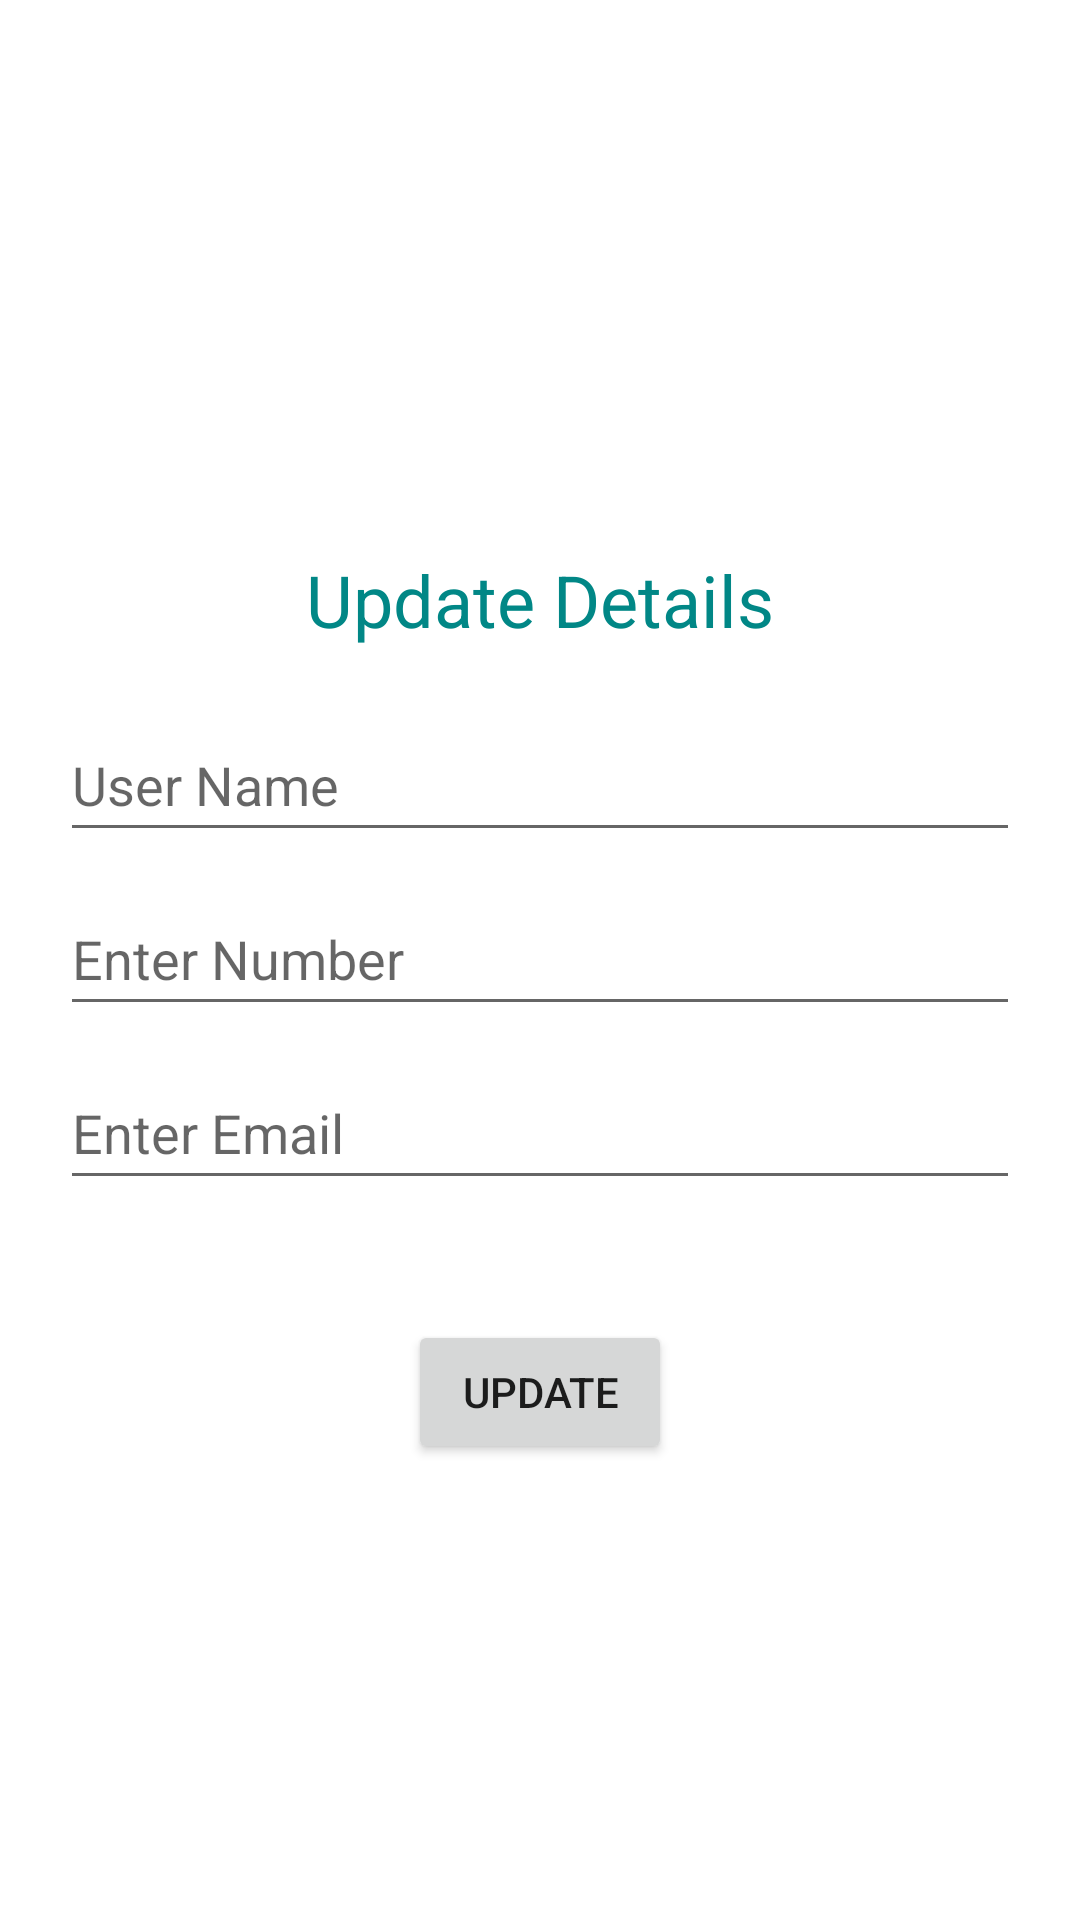

Reconstruct the res/layout file that produces this screen, plus the resources it refers to.
<!-- AndroidManifest.xml: application theme Theme.SQLite_DataBase__Notification__Permission_Demo -->
<!-- res/layout/activity_update_user_details.xml -->
<?xml version="1.0" encoding="utf-8"?>
<androidx.constraintlayout.widget.ConstraintLayout xmlns:android="http://schemas.android.com/apk/res/android"
    xmlns:app="http://schemas.android.com/apk/res-auto"
    xmlns:tools="http://schemas.android.com/tools"
    android:layout_width="match_parent"
    android:layout_height="match_parent"
    tools:context=".UpdateUserDetails">

    <LinearLayout
        android:layout_width="match_parent"
        android:layout_height="match_parent"
        android:gravity="center"
        android:orientation="vertical"
        app:layout_constraintBottom_toBottomOf="parent"
        app:layout_constraintEnd_toEndOf="parent"
        app:layout_constraintStart_toStartOf="parent"
        app:layout_constraintTop_toTopOf="parent">

        <TextView
            android:id="@+id/textView4"
            android:layout_width="wrap_content"
            android:layout_height="wrap_content"
            android:layout_gravity="center_horizontal"
            android:layout_marginTop="32dp"
            android:text="@string/updateDetails"
            android:textColor="@color/teal_700"
            android:textSize="24sp" />

        <androidx.constraintlayout.widget.ConstraintLayout
            android:layout_width="match_parent"
            android:layout_height="wrap_content"
            android:layout_margin="20dp">

            <EditText
                android:id="@+id/userNameUpdateUserDetailsActivity"
                android:layout_width="match_parent"
                android:layout_height="wrap_content"
                android:ems="10"
                android:hint="@string/userName"
                android:importantForAutofill="no"
                android:inputType="textPersonName"
                android:minHeight="48dp"
                app:layout_constraintStart_toStartOf="parent"
                app:layout_constraintTop_toTopOf="parent"
                tools:ignore="TextContrastCheck,DuplicateSpeakableTextCheck" />

            <TextView
                android:id="@+id/userNameValidationUpdateUserDetailsActivity"
                android:layout_width="wrap_content"
                android:layout_height="wrap_content"
                android:layout_marginTop="5dp"
                android:visibility="gone"
                app:layout_constraintStart_toStartOf="parent"
                app:layout_constraintTop_toBottomOf="@+id/userNameUpdateUserDetailsActivity" />

            <EditText
                android:id="@+id/userNumberUpdateUserDetailsActivity"
                android:layout_width="match_parent"
                android:layout_height="wrap_content"
                android:layout_marginTop="10dp"
                android:ems="10"
                android:hint="@string/userNumber"
                android:importantForAutofill="no"
                android:inputType="number"
                android:minHeight="48dp"
                app:layout_constraintStart_toStartOf="parent"
                app:layout_constraintTop_toBottomOf="@+id/userNameValidationUpdateUserDetailsActivity"
                tools:ignore="TextContrastCheck,DuplicateSpeakableTextCheck" />

            <TextView
                android:id="@+id/userNumberValidationUpdateUserDetailsActivity"
                android:layout_width="wrap_content"
                android:layout_height="wrap_content"
                android:layout_marginTop="5dp"
                android:visibility="gone"
                app:layout_constraintStart_toStartOf="parent"
                app:layout_constraintTop_toBottomOf="@+id/userNumberUpdateUserDetailsActivity" />

            <EditText
                android:id="@+id/userEmailUpdateUserDetailsActivity"
                android:layout_width="match_parent"
                android:layout_height="wrap_content"
                android:layout_marginTop="10dp"
                android:ems="10"
                android:hint="@string/userEmail"
                android:importantForAutofill="no"
                android:inputType="textEmailAddress"
                android:minHeight="48dp"
                app:layout_constraintStart_toStartOf="parent"
                app:layout_constraintTop_toBottomOf="@+id/userNumberValidationUpdateUserDetailsActivity"
                tools:ignore="TextContrastCheck,DuplicateSpeakableTextCheck" />

            <TextView
                android:id="@+id/userEmailValidationUpdateUserDetailsActivity"
                android:layout_width="wrap_content"
                android:layout_height="wrap_content"
                android:layout_marginTop="5dp"
                android:visibility="gone"
                app:layout_constraintStart_toStartOf="parent"
                app:layout_constraintTop_toBottomOf="@+id/userEmailUpdateUserDetailsActivity" />

        </androidx.constraintlayout.widget.ConstraintLayout>

        <Button
            android:id="@+id/updateBtnUpdateUserDetailsActivity"
            android:layout_width="wrap_content"
            android:layout_height="wrap_content"
            android:layout_marginTop="20dp"
            android:text="@string/updateBtn" />

    </LinearLayout>

</androidx.constraintlayout.widget.ConstraintLayout>
<!-- resources referenced by this layout -->
<resources>
  <color name="teal_700">#FF018786</color>
  <string name="updateBtn">Update</string>
  <string name="updateDetails">Update Details</string>
  <string name="userEmail">Enter Email</string>
  <string name="userName">User Name</string>
  <string name="userNumber">Enter Number</string>
  <style name="Theme.SQLite_DataBase__Notification__Permission_Demo" parent="Theme.MaterialComponents.DayNight.DarkActionBar">
          
          <item name="colorPrimary">@color/purple_500</item>
          <item name="colorPrimaryVariant">@color/purple_700</item>
          <item name="colorOnPrimary">@color/white</item>
          
          <item name="colorSecondary">@color/teal_200</item>
          <item name="colorSecondaryVariant">@color/teal_700</item>
          <item name="colorOnSecondary">@color/black</item>
          
          <item name="android:statusBarColor" tools:targetApi="l">?attr/colorPrimaryVariant</item>
          
      </style>
  <color name="purple_500">#FF6200EE</color>
  <color name="purple_700">#FF3700B3</color>
  <color name="white">#FFFFFFFF</color>
  <color name="teal_200">#FF03DAC5</color>
  <color name="black">#FF000000</color>
</resources>
